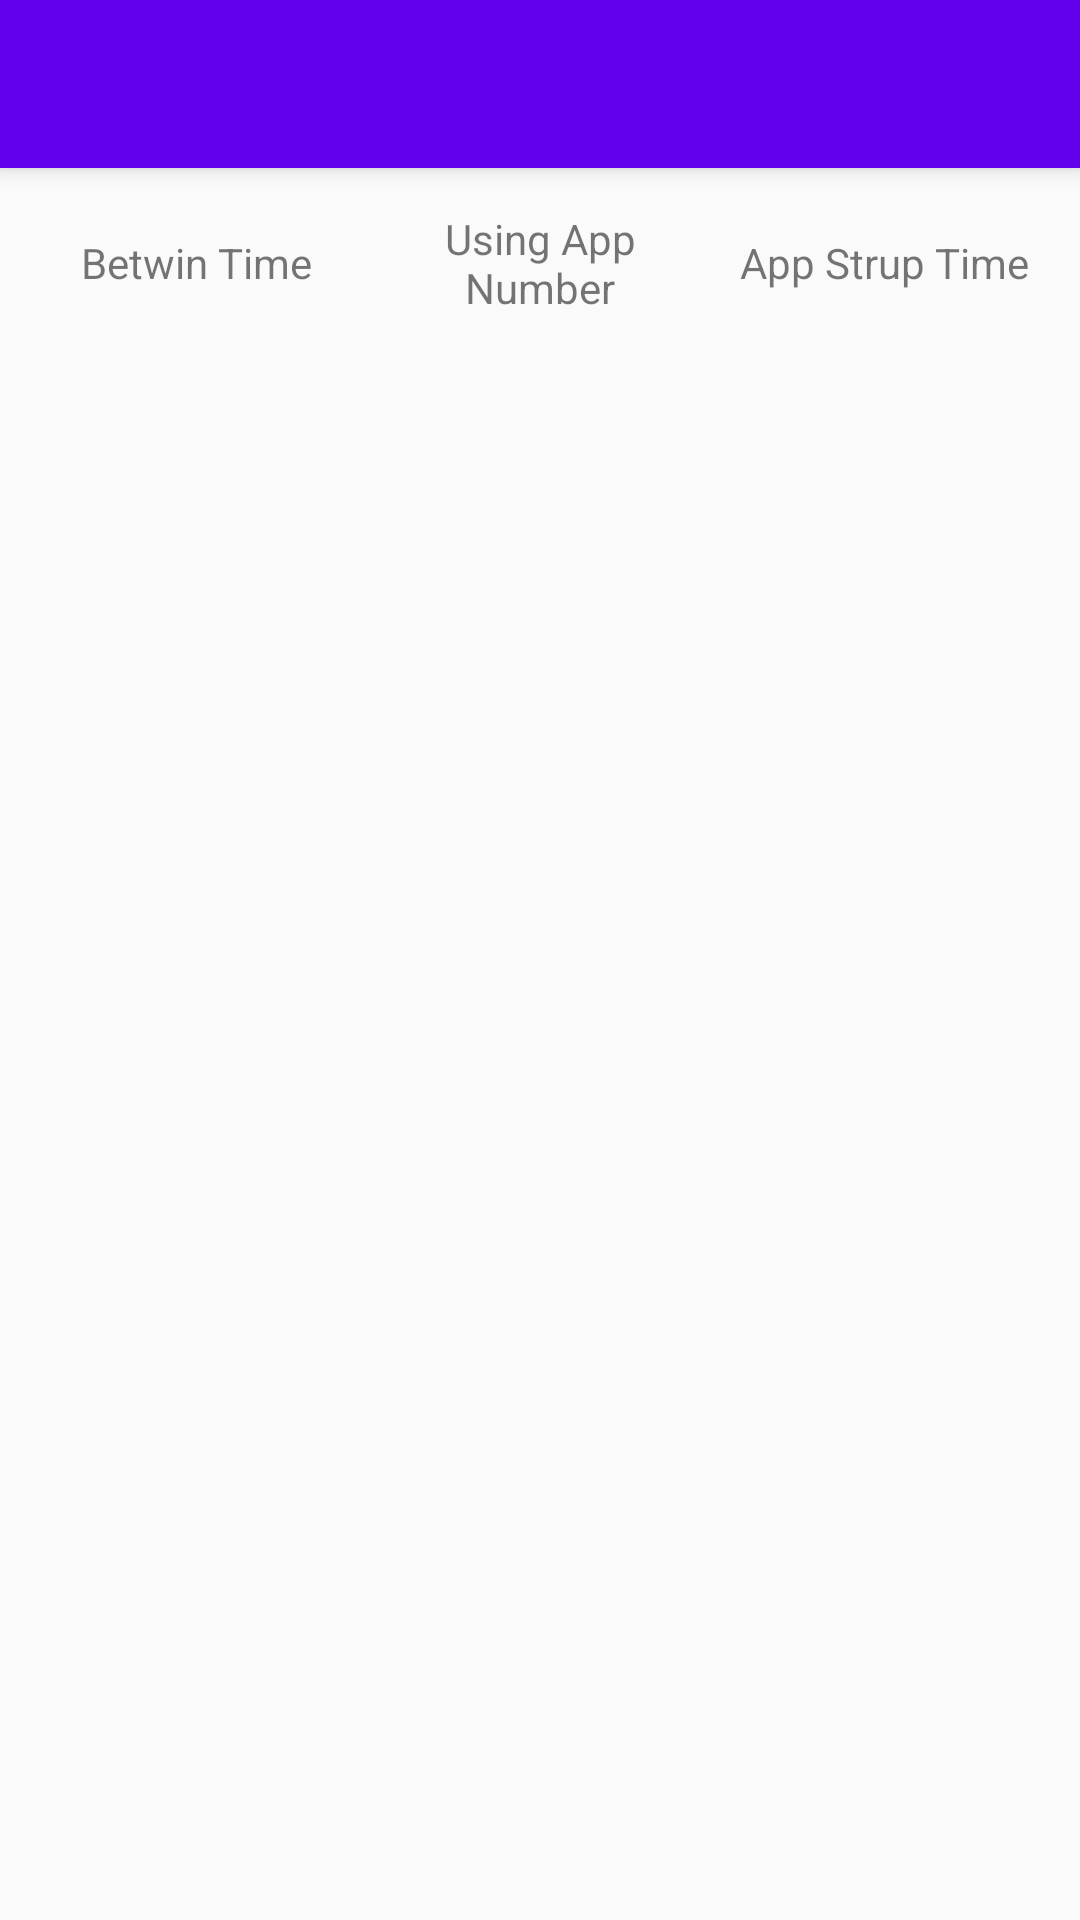

Here is an Android app screen rendered from its layout file. Give the layout XML and the strings, colors and styles it references.
<!-- AndroidManifest.xml: application theme BaseTheme -->
<!-- res/layout/activity_using_detail.xml -->
<?xml version="1.0" encoding="utf-8"?>
<android.support.design.widget.CoordinatorLayout xmlns:android="http://schemas.android.com/apk/res/android"
    xmlns:app="http://schemas.android.com/apk/res-auto"
    xmlns:tools="http://schemas.android.com/tools"
    android:layout_width="match_parent"
    android:layout_height="match_parent"
    android:fitsSystemWindows="true"
    tools:context=".activity.MainActivity">

    
    <android.support.design.widget.AppBarLayout
        android:id="@+id/appBarLayout"
        android:layout_width="match_parent"
        android:layout_height="wrap_content"
        android:background="@color/colorPrimary"
        android:theme="@style/ThemeOverlay.AppCompat.Dark.ActionBar">

        <android.support.v7.widget.Toolbar
            android:id="@+id/toolBar"
            android:layout_width="match_parent"
            android:layout_height="?attr/actionBarSize">

        </android.support.v7.widget.Toolbar>

        

    </android.support.design.widget.AppBarLayout>

    
    <LinearLayout
        android:layout_width="match_parent"
        android:layout_height="match_parent"
        android:orientation="vertical"
        android:padding="8dp"
        app:layout_behavior="@string/appbar_scrolling_view_behavior">


        <LinearLayout
            android:layout_width="match_parent"
            android:orientation="horizontal"
            android:layout_height="0dp"
            android:gravity="center"
            android:layout_weight="1">
            <TextView
                android:layout_width="0dp"
                android:gravity="center"
                android:layout_height="wrap_content"
                android:layout_weight="1"
                android:text="@string/activity_using_detail_time"
                android:id="@+id/tex_time_desc" />

            <TextView
                android:gravity="center"
                android:layout_width="0dp"
                android:layout_weight="1"
                android:layout_height="wrap_content"
                android:text="@string/activity_using_detail_app_number"
                android:id="@+id/text_app_number_desc" />

            <TextView
                android:layout_width="0dp"
                android:gravity="center"
                android:layout_weight="1"
                android:layout_height="wrap_content"
                android:text="@string/activity_using_detail_app_strup"
                android:id="@+id/text_app_strup_desc" />
        </LinearLayout>
        <ListView
            android:id="@+id/list_using_apps"
            android:layout_width="match_parent"
            android:layout_height="0dp"
            android:layout_weight="11"
            android:visibility="visible">

        </ListView>

        <LinearLayout
            android:layout_weight="11"
            android:id="@+id/ll_using_app_list_empty"
            android:layout_width="match_parent"
            android:layout_height="0dp"
            android:gravity="center"
            android:orientation="vertical"
            android:visibility="gone">

            <ImageView
                android:layout_width="96dp"
                android:layout_height="96dp"
                android:src="@drawable/ic_mode_comment_24dp" />

            <TextView
                android:layout_width="match_parent"
                android:layout_height="wrap_content"
                android:layout_marginBottom="8dp"
                android:layout_marginTop="8dp"
                android:gravity="center"
                android:text="@string/frag_list_app_empty_hint"
                android:textSize="24sp" />

        </LinearLayout>

    </LinearLayout>


</android.support.design.widget.CoordinatorLayout>
<!-- resources referenced by this layout -->
<resources>
  <string name="activity_using_detail_app_number">Using App Number</string>
  <string name="activity_using_detail_app_strup">App Strup Time</string>
  <string name="activity_using_detail_time">Betwin Time</string>
  <string name="frag_list_app_empty_hint">No Applications</string>
  <style name="BaseTheme" parent="Theme.AppCompat.Light.NoActionBar">
          <item name="colorPrimary">@color/colorPrimary</item>
          <item name="colorPrimaryDark">@color/colorPrimaryDark</item>
          <item name="colorAccent">@color/colorAccent</item>
          <item name="android:windowTranslucentStatus">true</item>
          <item name="android:statusBarColor">@android:color/transparent</item>
      </style>
  <!-- not gathered from this repository: default colours our renderer supplied (Android Studio template values) -->
  <color name="colorPrimary">#FF6200EE</color>
  <color name="colorPrimaryDark">#FF3700B3</color>
  <color name="colorAccent">#FF03DAC5</color>
</resources>
